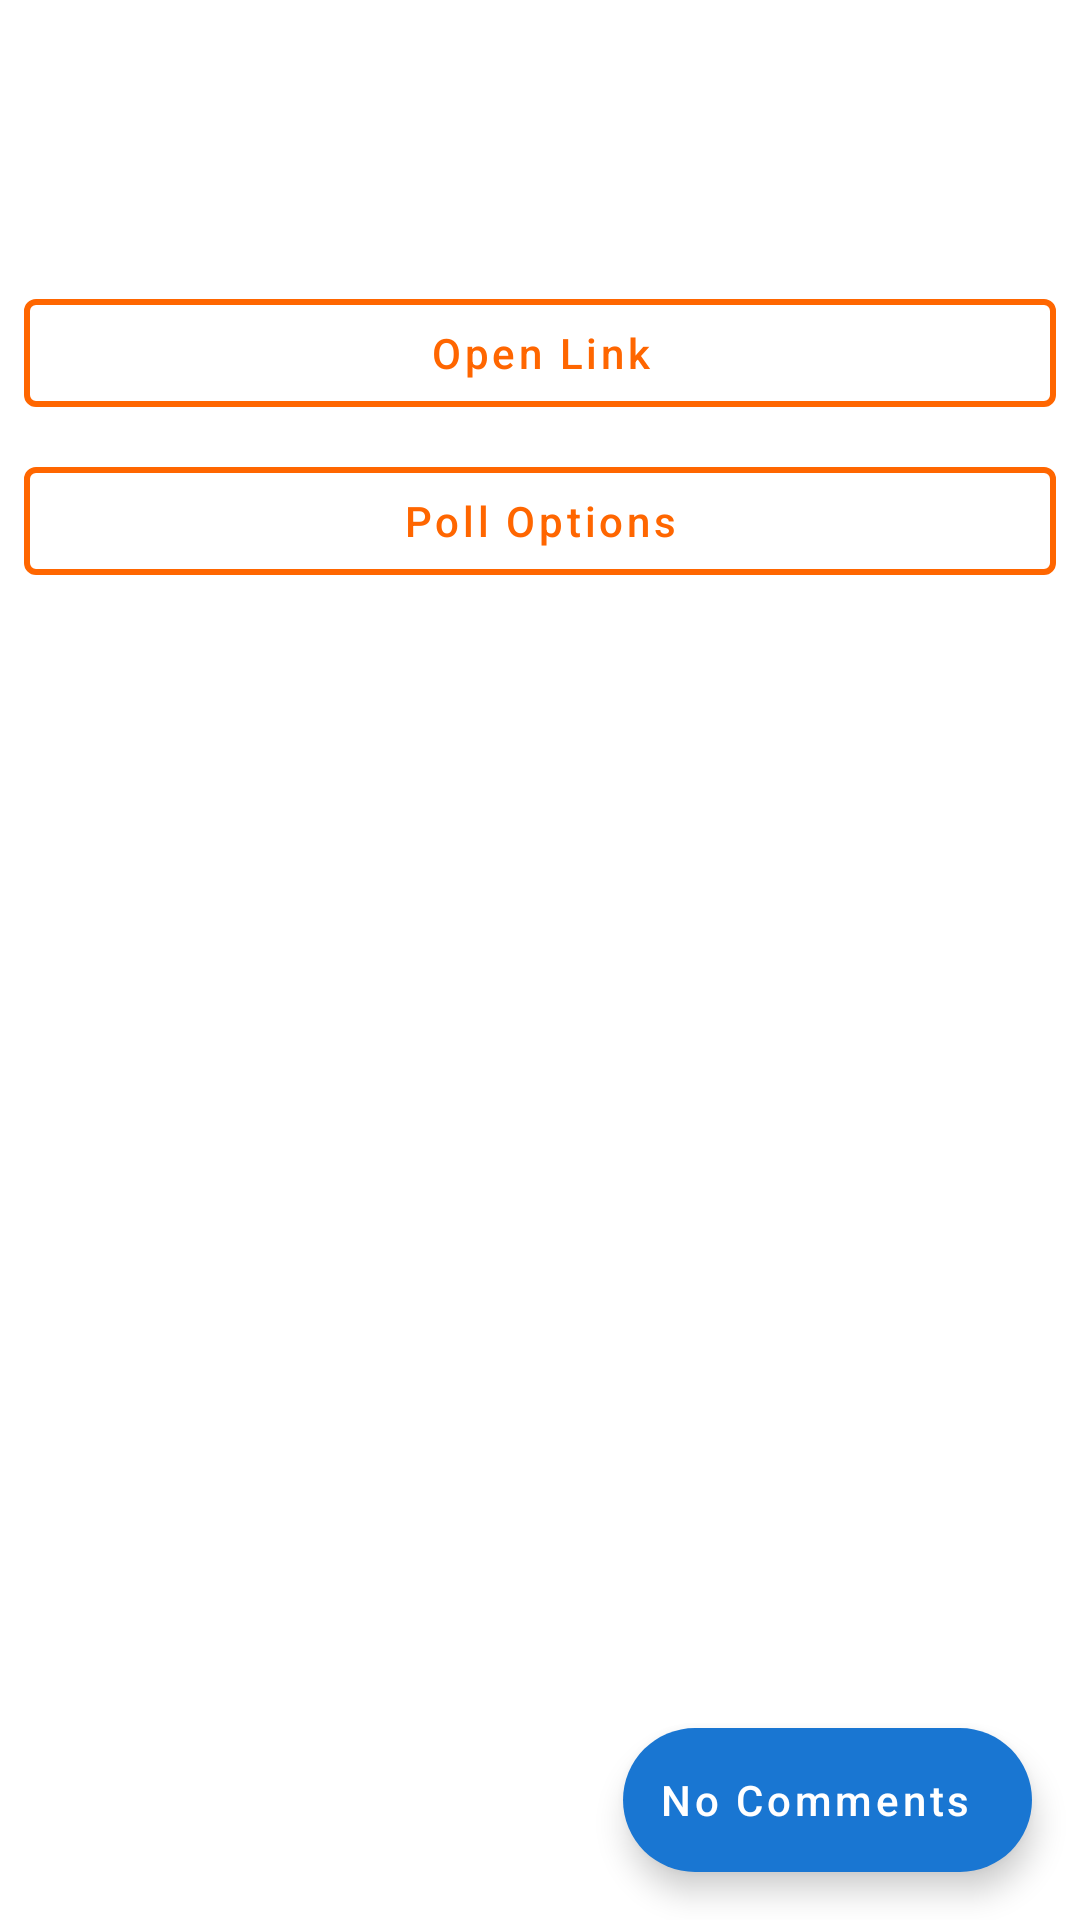

Write the Android layout XML for this screen, with the resource values it uses.
<!-- AndroidManifest.xml: application theme AppTheme -->
<!-- res/layout/fragment_hacker_news_item_description.xml -->
<?xml version="1.0" encoding="utf-8"?>
<androidx.constraintlayout.widget.ConstraintLayout xmlns:android="http://schemas.android.com/apk/res/android"
    xmlns:app="http://schemas.android.com/apk/res-auto"
    xmlns:tools="http://schemas.android.com/tools"
    android:layout_width="match_parent"
    android:layout_height="match_parent">

    <androidx.core.widget.NestedScrollView
        android:id="@+id/scrollView"
        android:layout_width="match_parent"
        android:layout_height="wrap_content"
        app:layout_constrainedWidth="true"
        app:layout_constraintBottom_toBottomOf="parent"
        app:layout_constraintEnd_toEndOf="parent"
        app:layout_constraintStart_toStartOf="parent"
        app:layout_constraintTop_toTopOf="parent"
        app:layout_constraintVertical_bias="0.0">

        <androidx.constraintlayout.widget.ConstraintLayout
            android:layout_width="match_parent"
            android:layout_height="wrap_content"
            android:orientation="vertical"
            android:paddingBottom="64dip">

            <TextView
                android:id="@+id/titleTextView"
                android:layout_width="0dp"
                android:layout_height="wrap_content"
                android:layout_margin="8dp"
                android:textColor="@color/colorPrimary"
                android:textSize="20sp"
                app:layout_constraintEnd_toEndOf="parent"
                app:layout_constraintStart_toStartOf="parent"
                app:layout_constraintTop_toTopOf="parent"
                tools:text="@tools:sample/lorem" />

            <TextView
                android:id="@+id/subTitleTextView"
                android:layout_width="wrap_content"
                android:layout_height="wrap_content"
                android:layout_marginStart="8dip"
                android:layout_marginLeft="8dip"
                android:layout_marginTop="2dip"
                android:layout_marginEnd="8dip"
                android:layout_marginRight="8dip"
                android:textColor="@color/colorPrimaryDark"
                android:textSize="12sp"
                app:layout_constrainedWidth="true"
                app:layout_constraintEnd_toEndOf="parent"
                app:layout_constraintHorizontal_bias="0.0"
                app:layout_constraintHorizontal_chainStyle="packed"
                app:layout_constraintStart_toStartOf="parent"
                app:layout_constraintTop_toBottomOf="@+id/titleTextView"
                tools:ignore="SmallSp"
                tools:text="@tools:sample/date/hhmmss" />

            <TextView
                android:id="@+id/descriptionTextView"
                android:layout_width="0dp"
                android:layout_height="wrap_content"
                android:layout_margin="8dp"
                android:textColor="@android:color/black"
                android:textSize="18sp"
                app:layout_constraintEnd_toEndOf="parent"
                app:layout_constraintStart_toStartOf="parent"
                app:layout_constraintTop_toBottomOf="@+id/subTitleTextView"
                tools:text="@tools:sample/lorem" />

            <com.google.android.material.button.MaterialButton
                android:id="@+id/openLinkButton"
                style="@style/Widget.MaterialComponents.Button.OutlinedButton"
                android:layout_width="match_parent"
                android:layout_height="wrap_content"
                android:layout_margin="8dip"
                android:text="@string/open_link"
                android:textAllCaps="false"
                app:layout_constraintEnd_toEndOf="parent"
                app:layout_constraintStart_toStartOf="parent"
                app:layout_constraintTop_toBottomOf="@+id/descriptionTextView"
                app:strokeColor="@color/colorPrimary"
                app:strokeWidth="2dip" />

            <com.google.android.material.button.MaterialButton
                android:id="@+id/showPollOptionsButton"
                style="@style/Widget.MaterialComponents.Button.OutlinedButton"
                android:layout_width="match_parent"
                android:layout_height="wrap_content"
                android:layout_margin="8dip"
                android:text="@string/poll_options"
                android:textAllCaps="false"
                app:layout_constraintEnd_toEndOf="parent"
                app:layout_constraintStart_toStartOf="parent"
                app:layout_constraintTop_toBottomOf="@+id/openLinkButton"
                app:strokeColor="@color/colorPrimary"
                app:strokeWidth="2dip" />

        </androidx.constraintlayout.widget.ConstraintLayout>
    </androidx.core.widget.NestedScrollView>

    <com.google.android.material.floatingactionbutton.ExtendedFloatingActionButton
        android:id="@+id/showCommentsButton"
        android:layout_width="wrap_content"
        android:layout_height="wrap_content"
        android:layout_margin="16dip"
        android:text="@string/no_comments"
        android:textAllCaps="false"
        android:textColor="@android:color/white"
        app:backgroundTint="@color/colorAccent"
        app:elevation="2dip"
        app:icon="@drawable/ic_comment_24dp"
        app:iconTint="@android:color/white"
        app:layout_constraintBottom_toBottomOf="parent"
        app:layout_constraintEnd_toEndOf="parent" />
</androidx.constraintlayout.widget.ConstraintLayout>
<!-- resources referenced by this layout -->
<resources>
  <color name="colorAccent">#1976D2</color>
  <color name="colorPrimary">#ff6600</color>
  <color name="colorPrimaryDark">#E64A19</color>
  <string name="no_comments">No Comments</string>
  <string name="open_link">Open Link</string>
  <string name="poll_options">Poll Options</string>
  <style name="AppTheme" parent="Theme.MaterialComponents.Light.DarkActionBar">
          
          <item name="colorPrimary">@color/colorPrimary</item>
          <item name="colorPrimaryDark">@color/colorPrimaryDark</item>
          <item name="colorAccent">@color/colorAccent</item>
          <item name="drawerArrowStyle">@style/DrawerArrowStyle</item>
      </style>
  <style name="DrawerArrowStyle" parent="Widget.AppCompat.DrawerArrowToggle">
          <item name="spinBars">true</item>
          <item name="color">@android:color/white</item>
      </style>
</resources>
